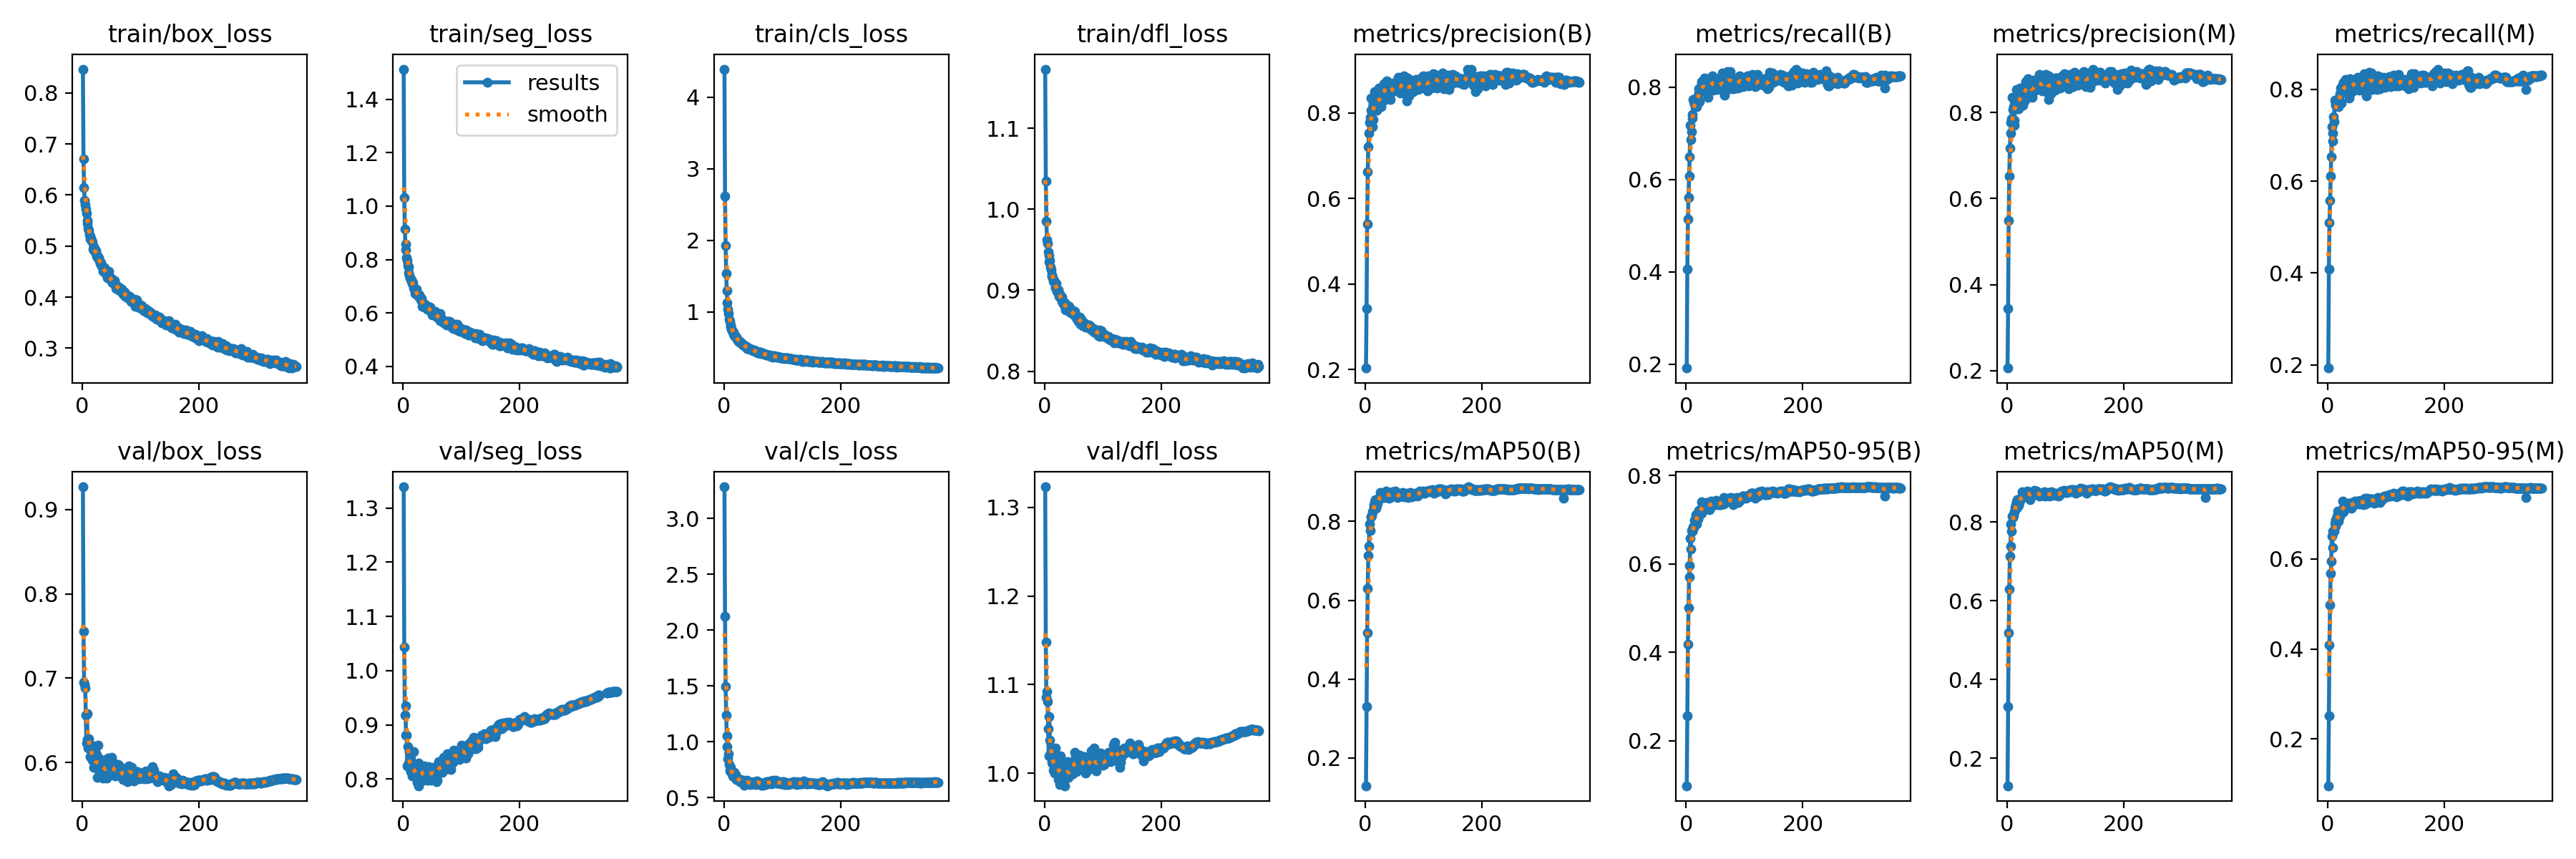

Data behind this chart, as committed beside it:
epoch, train/box_loss, train/seg_loss, train/cls_loss, train/dfl_loss, metrics/precision(B), metrics/recall(B), metrics/mAP50(B), metrics/mAP50-95(B), metrics/precision(M), metrics/recall(M), metrics/mAP50(M), metrics/mAP50-95(M), val/box_loss, val/seg_loss, val/cls_loss, val/dfl_loss, lr/pg0, lr/pg1, lr/pg2
1, 0.8468, 1.513, 4.394, 1.173, 0.2035, 0.192, 0.1293, 0.09769, 0.206, 0.1933, 0.1302, 0.09585, 0.927, 1.339, 3.283, 1.323, 0.06707, 0.0003326, 0.0003326
2, 0.6712, 1.033, 2.619, 1.035, 0.343, 0.4067, 0.3299, 0.256, 0.3448, 0.4086, 0.3313, 0.252, 0.7551, 1.044, 2.124, 1.148, 0.03407, 0.0006643, 0.0006643
3, 0.6149, 0.9145, 1.925, 0.985, 0.5406, 0.5142, 0.5182, 0.4186, 0.5488, 0.5099, 0.5187, 0.4093, 0.6952, 0.9181, 1.494, 1.086, 0.001064, 0.0009943, 0.0009943
4, 0.59, 0.8569, 1.54, 0.9624, 0.6625, 0.5616, 0.6308, 0.5005, 0.653, 0.558, 0.6307, 0.4973, 0.6925, 0.935, 1.238, 1.092, 0.0009926, 0.0009926, 0.0009926
5, 0.5811, 0.8367, 1.297, 0.9578, 0.7209, 0.6075, 0.714, 0.5695, 0.7164, 0.6106, 0.7128, 0.5685, 0.6881, 0.8805, 1.052, 1.081, 0.0009926, 0.0009926, 0.0009926
6, 0.5723, 0.8064, 1.126, 0.9476, 0.7533, 0.6495, 0.7376, 0.5968, 0.7523, 0.6523, 0.7385, 0.5945, 0.6562, 0.881, 0.9595, 1.05, 0.0009901, 0.0009901, 0.0009901
7, 0.5641, 0.7973, 1.043, 0.9429, 0.7777, 0.7173, 0.7942, 0.6576, 0.7776, 0.7185, 0.796, 0.6504, 0.6233, 0.8241, 0.8487, 1.02, 0.0009876, 0.0009876, 0.0009876
8, 0.5495, 0.7788, 0.9745, 0.9352, 0.7889, 0.6874, 0.7772, 0.6337, 0.7857, 0.6869, 0.7775, 0.6259, 0.6582, 0.8598, 0.8916, 1.064, 0.0009851, 0.0009851, 0.0009851
9, 0.5446, 0.771, 0.9044, 0.9365, 0.8343, 0.7034, 0.8125, 0.6756, 0.8356, 0.7045, 0.8151, 0.6621, 0.6277, 0.8298, 0.7949, 1.037, 0.0009827, 0.0009827, 0.0009827
10, 0.5351, 0.752, 0.8656, 0.9288, 0.8056, 0.7415, 0.8113, 0.6743, 0.8074, 0.7407, 0.8113, 0.6596, 0.6173, 0.8228, 0.7401, 1.019, 0.0009802, 0.0009802, 0.0009802
11, 0.5308, 0.7404, 0.8239, 0.9254, 0.8038, 0.7332, 0.8146, 0.6743, 0.8144, 0.7296, 0.8171, 0.6624, 0.6277, 0.8507, 0.7736, 1.025, 0.0009777, 0.0009777, 0.0009777
12, 0.5224, 0.7312, 0.8033, 0.9175, 0.7672, 0.7732, 0.8244, 0.6836, 0.7699, 0.7762, 0.8272, 0.6798, 0.6225, 0.8199, 0.7602, 1.024, 0.0009752, 0.0009752, 0.0009752
13, 0.5199, 0.7233, 0.7585, 0.9187, 0.7843, 0.7694, 0.8274, 0.6823, 0.7828, 0.7691, 0.8271, 0.6737, 0.6175, 0.8139, 0.7337, 1.012, 0.0009728, 0.0009728, 0.0009728
14, 0.5143, 0.7235, 0.7521, 0.9153, 0.8115, 0.7621, 0.8363, 0.6974, 0.816, 0.7649, 0.838, 0.6871, 0.6069, 0.8162, 0.7137, 1.011, 0.0009703, 0.0009703, 0.0009703
15, 0.5147, 0.7163, 0.7219, 0.9113, 0.8237, 0.7742, 0.8425, 0.7016, 0.8247, 0.776, 0.8442, 0.6885, 0.6153, 0.8296, 0.691, 1.003, 0.0009678, 0.0009678, 0.0009678
16, 0.5113, 0.7104, 0.7165, 0.912, 0.8492, 0.7649, 0.8497, 0.6995, 0.8529, 0.7676, 0.8518, 0.6951, 0.6067, 0.8057, 0.6938, 1.012, 0.0009654, 0.0009654, 0.0009654
17, 0.5078, 0.7122, 0.6993, 0.9106, 0.8371, 0.7685, 0.855, 0.7118, 0.8401, 0.7712, 0.8581, 0.7064, 0.6027, 0.8168, 0.685, 1, 0.0009629, 0.0009629, 0.0009629
18, 0.4936, 0.694, 0.6697, 0.9032, 0.8057, 0.7582, 0.833, 0.6907, 0.8088, 0.7625, 0.8379, 0.6848, 0.6197, 0.8513, 0.7288, 1.028, 0.0009604, 0.0009604, 0.0009604
19, 0.4985, 0.6901, 0.6741, 0.9035, 0.8366, 0.7661, 0.8461, 0.7014, 0.8387, 0.7671, 0.8465, 0.6952, 0.6183, 0.8157, 0.6887, 1.01, 0.0009579, 0.0009579, 0.0009579
20, 0.4986, 0.6839, 0.6583, 0.9088, 0.806, 0.7784, 0.8411, 0.7005, 0.8085, 0.7824, 0.8433, 0.6918, 0.5942, 0.8038, 0.7049, 0.9991, 0.0009555, 0.0009555, 0.0009555
21, 0.4893, 0.6733, 0.6447, 0.8987, 0.8264, 0.7877, 0.8465, 0.7084, 0.8301, 0.7907, 0.8505, 0.6945, 0.6055, 0.8046, 0.6634, 1.01, 0.000953, 0.000953, 0.000953
22, 0.4893, 0.6761, 0.6257, 0.9008, 0.8199, 0.7968, 0.8575, 0.7204, 0.8182, 0.8021, 0.858, 0.7048, 0.5942, 0.8133, 0.6712, 1.012, 0.0009505, 0.0009505, 0.0009505
23, 0.4915, 0.6898, 0.619, 0.9005, 0.8579, 0.7689, 0.8587, 0.7171, 0.8578, 0.769, 0.8587, 0.704, 0.6001, 0.8077, 0.6744, 1, 0.000948, 0.000948, 0.000948
24, 0.4824, 0.6737, 0.6066, 0.8959, 0.826, 0.797, 0.8576, 0.7217, 0.8296, 0.8009, 0.8608, 0.7097, 0.5936, 0.7941, 0.6659, 0.9927, 0.0009455, 0.0009455, 0.0009455
25, 0.4799, 0.6652, 0.5942, 0.8929, 0.8292, 0.7942, 0.8611, 0.7195, 0.8325, 0.7979, 0.8635, 0.7103, 0.6091, 0.8185, 0.6707, 1.014, 0.0009431, 0.0009431, 0.0009431
26, 0.4811, 0.668, 0.5944, 0.8948, 0.8345, 0.8074, 0.8739, 0.7394, 0.8388, 0.8103, 0.8774, 0.728, 0.5826, 0.7877, 0.6645, 0.987, 0.0009406, 0.0009406, 0.0009406
27, 0.4764, 0.6615, 0.5892, 0.8905, 0.814, 0.8114, 0.8604, 0.7135, 0.8177, 0.8142, 0.8626, 0.7042, 0.6201, 0.8293, 0.653, 1.02, 0.0009381, 0.0009381, 0.0009381
28, 0.4773, 0.6671, 0.5787, 0.8926, 0.8567, 0.7965, 0.8704, 0.7325, 0.8574, 0.7971, 0.8709, 0.7199, 0.5948, 0.8068, 0.6404, 0.9948, 0.0009357, 0.0009357, 0.0009357
29, 0.4714, 0.6585, 0.5699, 0.8912, 0.8349, 0.7978, 0.8635, 0.7256, 0.8382, 0.8002, 0.8655, 0.7147, 0.6041, 0.8071, 0.6624, 1.003, 0.0009332, 0.0009332, 0.0009332
30, 0.4722, 0.6492, 0.5646, 0.8861, 0.848, 0.791, 0.8615, 0.7253, 0.852, 0.7953, 0.8636, 0.7123, 0.5937, 0.8062, 0.642, 0.9923, 0.0009307, 0.0009307, 0.0009307
31, 0.4654, 0.6471, 0.5601, 0.8844, 0.8273, 0.8204, 0.8707, 0.7362, 0.8281, 0.8206, 0.873, 0.7213, 0.594, 0.797, 0.6394, 0.9954, 0.0009282, 0.0009282, 0.0009282
32, 0.4678, 0.6535, 0.539, 0.8839, 0.8685, 0.792, 0.869, 0.7339, 0.8717, 0.7955, 0.8731, 0.7211, 0.5993, 0.8129, 0.6323, 1.003, 0.0009258, 0.0009258, 0.0009258
33, 0.4609, 0.6249, 0.5488, 0.8829, 0.8499, 0.8042, 0.867, 0.7358, 0.8528, 0.8073, 0.8713, 0.7201, 0.5953, 0.8076, 0.6419, 1.002, 0.0009233, 0.0009233, 0.0009233
34, 0.4599, 0.6388, 0.5393, 0.8798, 0.8412, 0.8061, 0.8616, 0.7304, 0.8479, 0.8124, 0.8681, 0.7137, 0.597, 0.8132, 0.6532, 1.009, 0.0009208, 0.0009208, 0.0009208
35, 0.4568, 0.6304, 0.5329, 0.8843, 0.8673, 0.8055, 0.8763, 0.7389, 0.8653, 0.8091, 0.8795, 0.7243, 0.5817, 0.8177, 0.6086, 0.986, 0.0009183, 0.0009183, 0.0009183
36, 0.4502, 0.6231, 0.5278, 0.8755, 0.8742, 0.7941, 0.8696, 0.7323, 0.878, 0.7972, 0.8745, 0.7211, 0.5981, 0.8237, 0.6313, 1.002, 0.0009158, 0.0009158, 0.0009158
37, 0.4522, 0.6335, 0.5223, 0.8818, 0.8704, 0.7774, 0.8703, 0.7343, 0.8733, 0.7803, 0.8757, 0.7198, 0.6026, 0.8145, 0.6315, 1.008, 0.0009134, 0.0009134, 0.0009134
38, 0.4578, 0.6289, 0.5244, 0.8821, 0.8577, 0.8188, 0.8729, 0.7364, 0.8615, 0.8226, 0.876, 0.7238, 0.5859, 0.8113, 0.6251, 0.999, 0.0009109, 0.0009109, 0.0009109
39, 0.452, 0.6298, 0.5138, 0.8788, 0.8505, 0.804, 0.8677, 0.7329, 0.8538, 0.8073, 0.8711, 0.7216, 0.5959, 0.8183, 0.6411, 1.013, 0.0009084, 0.0009084, 0.0009084
40, 0.4518, 0.6224, 0.4931, 0.8758, 0.8457, 0.7929, 0.8581, 0.722, 0.8467, 0.7935, 0.8572, 0.7128, 0.5972, 0.81, 0.6569, 0.9953, 0.0009059, 0.0009059, 0.0009059
41, 0.4455, 0.6143, 0.4942, 0.8765, 0.858, 0.8065, 0.8656, 0.7361, 0.8599, 0.8102, 0.8672, 0.7188, 0.582, 0.798, 0.6406, 0.9957, 0.0009035, 0.0009035, 0.0009035
42, 0.4464, 0.6182, 0.5042, 0.8798, 0.8429, 0.796, 0.869, 0.7421, 0.8464, 0.7997, 0.8708, 0.7258, 0.5814, 0.8025, 0.6319, 0.9981, 0.000901, 0.000901, 0.000901
43, 0.4384, 0.6132, 0.4905, 0.8728, 0.8314, 0.8117, 0.8615, 0.7282, 0.8358, 0.8154, 0.8672, 0.7187, 0.5923, 0.8055, 0.645, 1.003, 0.0008985, 0.0008985, 0.0008985
44, 0.4428, 0.613, 0.4877, 0.8737, 0.8561, 0.8046, 0.874, 0.7328, 0.859, 0.8072, 0.8767, 0.7236, 0.6054, 0.8225, 0.6401, 1.005, 0.0008961, 0.0008961, 0.0008961
45, 0.4499, 0.6232, 0.4945, 0.8747, 0.8529, 0.8239, 0.8713, 0.7332, 0.8601, 0.8204, 0.8775, 0.7211, 0.6029, 0.8166, 0.6192, 1, 0.0008936, 0.0008936, 0.0008936
46, 0.4404, 0.6213, 0.4833, 0.8722, 0.8704, 0.7935, 0.8706, 0.7396, 0.8757, 0.7983, 0.8766, 0.7216, 0.5901, 0.8119, 0.626, 0.9989, 0.0008911, 0.0008911, 0.0008911
47, 0.4387, 0.6063, 0.4826, 0.8756, 0.8497, 0.8125, 0.8749, 0.7391, 0.8504, 0.8189, 0.88, 0.729, 0.5965, 0.7974, 0.624, 1.002, 0.0008886, 0.0008886, 0.0008886
48, 0.4353, 0.6101, 0.4726, 0.8715, 0.8511, 0.8157, 0.8718, 0.7402, 0.852, 0.8196, 0.8771, 0.7254, 0.5851, 0.8046, 0.6244, 0.9997, 0.0008862, 0.0008862, 0.0008862
49, 0.4358, 0.6047, 0.4675, 0.8705, 0.8629, 0.8104, 0.8697, 0.7399, 0.8658, 0.8128, 0.875, 0.7271, 0.59, 0.8135, 0.6224, 1.011, 0.0008837, 0.0008837, 0.0008837
50, 0.4309, 0.5925, 0.4575, 0.8721, 0.8643, 0.8133, 0.8712, 0.7338, 0.8649, 0.8139, 0.873, 0.722, 0.606, 0.8174, 0.6339, 1.012, 0.0008812, 0.0008812, 0.0008812
51, 0.4284, 0.598, 0.463, 0.8693, 0.8646, 0.8181, 0.8763, 0.7433, 0.8651, 0.8263, 0.8789, 0.7292, 0.587, 0.8218, 0.6207, 1.011, 0.0008787, 0.0008787, 0.0008787
52, 0.4355, 0.5992, 0.4661, 0.8735, 0.8627, 0.8012, 0.8668, 0.7352, 0.8658, 0.805, 0.8732, 0.7269, 0.5967, 0.8046, 0.6412, 1.024, 0.0008762, 0.0008762, 0.0008762
53, 0.4289, 0.604, 0.4558, 0.8696, 0.8543, 0.8149, 0.869, 0.7363, 0.8628, 0.817, 0.8751, 0.7288, 0.5998, 0.8125, 0.6386, 1.019, 0.0008738, 0.0008738, 0.0008738
54, 0.4284, 0.5976, 0.4623, 0.8659, 0.8686, 0.7949, 0.8649, 0.736, 0.8732, 0.7982, 0.8698, 0.7242, 0.5888, 0.8058, 0.6175, 1.002, 0.0008713, 0.0008713, 0.0008713
55, 0.4321, 0.6065, 0.4543, 0.8651, 0.8644, 0.8025, 0.8612, 0.7331, 0.8703, 0.806, 0.8671, 0.7226, 0.5958, 0.8171, 0.6428, 1.011, 0.0008688, 0.0008688, 0.0008688
56, 0.4248, 0.5991, 0.4435, 0.8664, 0.8837, 0.7991, 0.8687, 0.7378, 0.8882, 0.8089, 0.8739, 0.7309, 0.5838, 0.8111, 0.6441, 1.009, 0.0008663, 0.0008663, 0.0008663
57, 0.4249, 0.5898, 0.4455, 0.863, 0.8538, 0.802, 0.8655, 0.7341, 0.8574, 0.8056, 0.8716, 0.7273, 0.5873, 0.7955, 0.6465, 1.005, 0.0008639, 0.0008639, 0.0008639
58, 0.4173, 0.5847, 0.4309, 0.8618, 0.8499, 0.8113, 0.8667, 0.735, 0.8528, 0.8143, 0.8698, 0.7236, 0.5902, 0.8196, 0.6353, 1.014, 0.0008614, 0.0008614, 0.0008614
59, 0.4222, 0.5849, 0.4312, 0.8648, 0.8737, 0.7964, 0.8664, 0.7333, 0.8765, 0.7989, 0.87, 0.7262, 0.5877, 0.7984, 0.639, 1.014, 0.0008589, 0.0008589, 0.0008589
60, 0.4202, 0.5831, 0.4393, 0.8672, 0.8467, 0.8155, 0.8679, 0.7363, 0.8499, 0.8181, 0.8687, 0.7233, 0.5899, 0.8185, 0.6362, 1.02, 0.0008565, 0.0008565, 0.0008565
... 307 more rows
